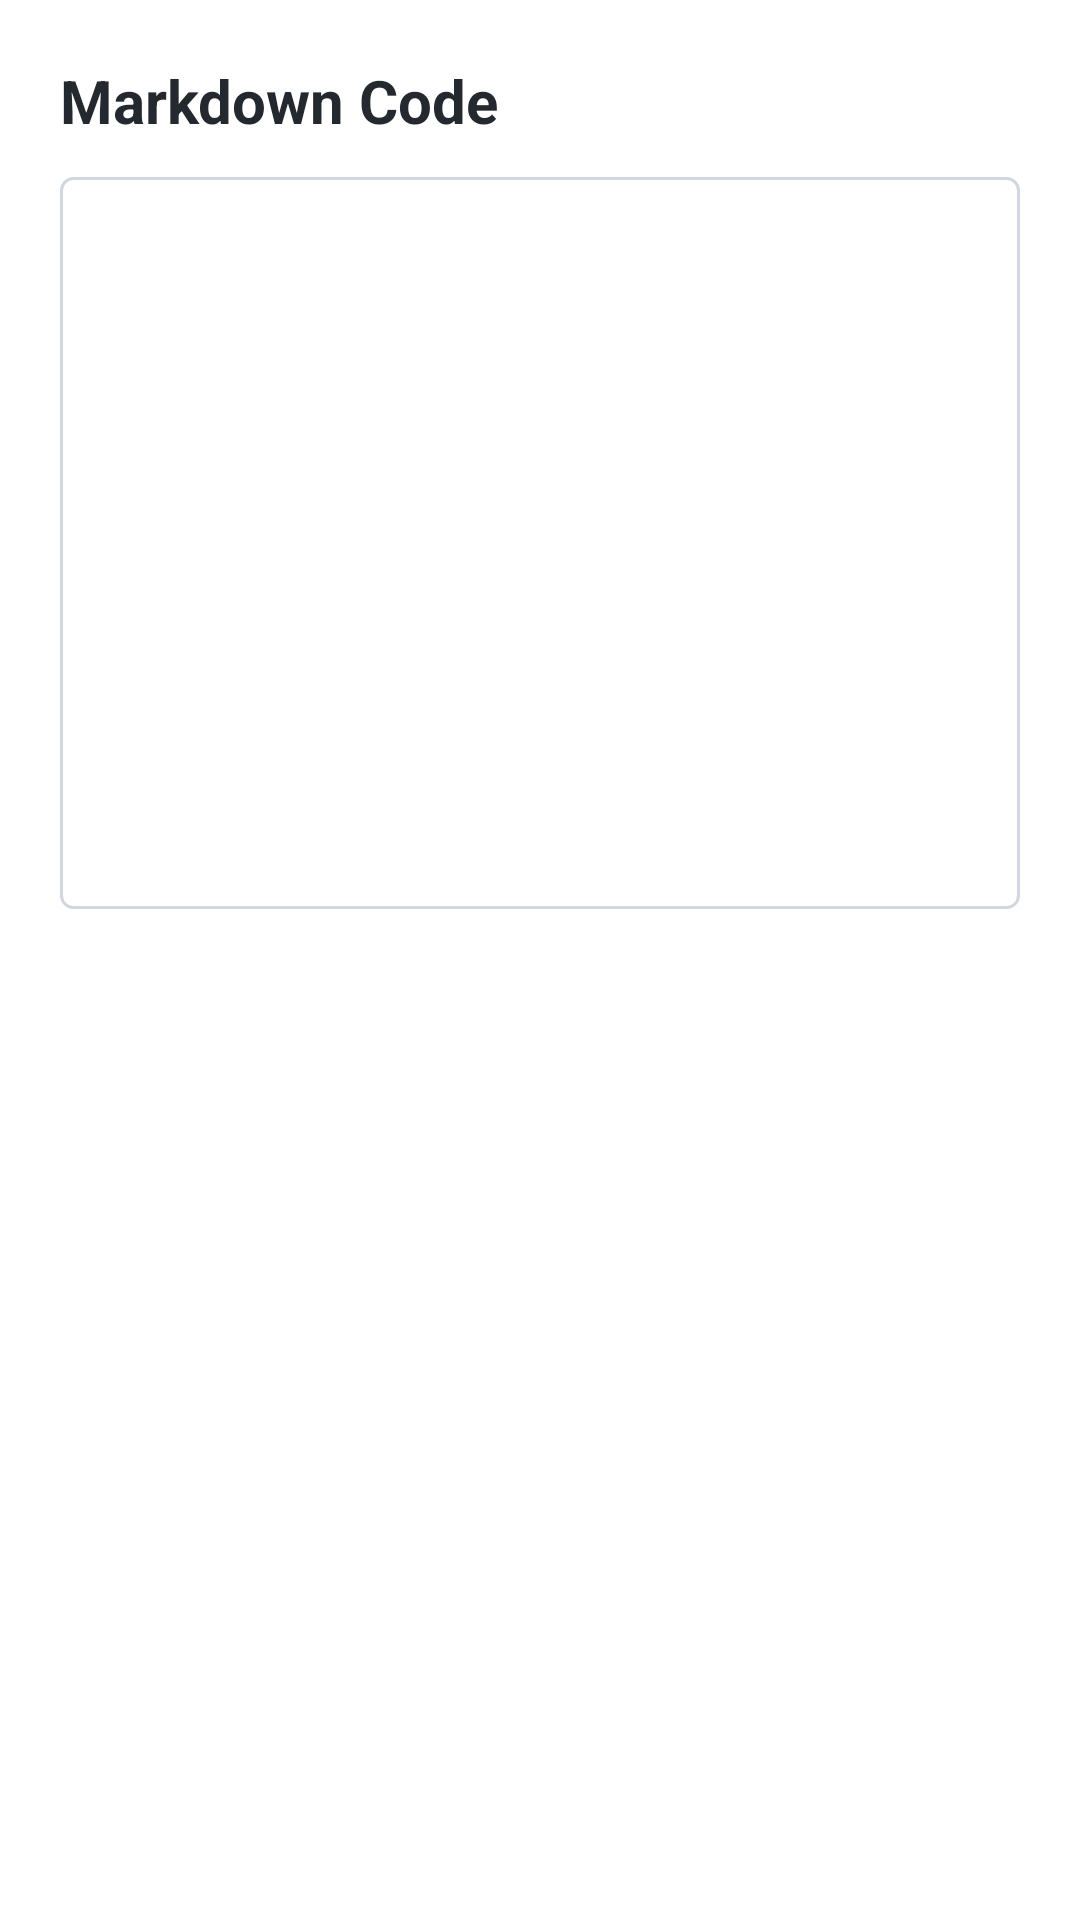

Produce the Android XML layout that renders to this screen, including the resource entries it uses.
<!-- AndroidManifest.xml: application theme Theme.Mdtools -->
<!-- res/layout/dialog_preview_markdown.xml -->
<?xml version="1.0" encoding="utf-8"?>
<LinearLayout xmlns:android="http://schemas.android.com/apk/res/android"
    android:layout_width="match_parent"
    android:layout_height="wrap_content"
    android:orientation="vertical"
    android:padding="20dp">

    <TextView
        android:layout_width="match_parent"
        android:layout_height="wrap_content"
        android:text="@string/table_preview_title"
        android:textSize="20sp"
        android:textStyle="bold"
        android:textColor="@color/text_primary"
        android:paddingBottom="12dp" />

    <HorizontalScrollView
        android:layout_width="match_parent"
        android:layout_height="wrap_content"
        android:background="@drawable/cell_background"
        android:padding="12dp">

        <ScrollView
            android:layout_width="wrap_content"
            android:layout_height="220dp">

            <TextView
                android:id="@+id/txtMarkdownPreview"
                android:layout_width="wrap_content"
                android:layout_height="wrap_content"
                android:fontFamily="monospace"
                android:textSize="13sp"
                android:textColor="@color/text_primary"
                android:textIsSelectable="true" />
        </ScrollView>
    </HorizontalScrollView>

</LinearLayout>
<!-- resources referenced by this layout -->
<resources>
  <color name="text_primary">#24292F</color>
  <!-- drawable cell_background (drawable) -->
  <shape xmlns:android="http://schemas.android.com/apk/res/android"
      android:shape="rectangle">
      <solid android:color="@color/cell_bg" />
      <stroke
          android:width="1dp"
          android:color="@color/cell_border" />
      <corners android:radius="4dp" />
  </shape>
  <string name="table_preview_title">Markdown Code</string>
  <style name="Theme.Mdtools" parent="Theme.MaterialComponents.DayNight.NoActionBar">
          
          <item name="colorPrimary">@color/baby_blue</item>
          <item name="colorPrimaryVariant">@color/purple_700</item>
          <item name="colorOnPrimary">@color/white</item>
          
          <item name="colorSecondary">@color/teal_200</item>
          <item name="colorSecondaryVariant">@color/teal_700</item>
          <item name="colorOnSecondary">@color/black</item>
          
          <item name="android:statusBarColor">?attr/colorPrimaryVariant</item>
          <item name="windowActionBar">false</item>
          <item name="windowNoTitle">true</item>
      </style>
  <color name="cell_bg">#FFFFFF</color>
  <color name="cell_border">#D0D7DE</color>
  <color name="baby_blue">#819EDB</color>
  <color name="purple_700">#FF3700B3</color>
  <color name="white">#FFFFFFFF</color>
  <color name="teal_200">#FF03DAC5</color>
  <color name="teal_700">#FF018786</color>
  <color name="black">#FF000000</color>
</resources>
